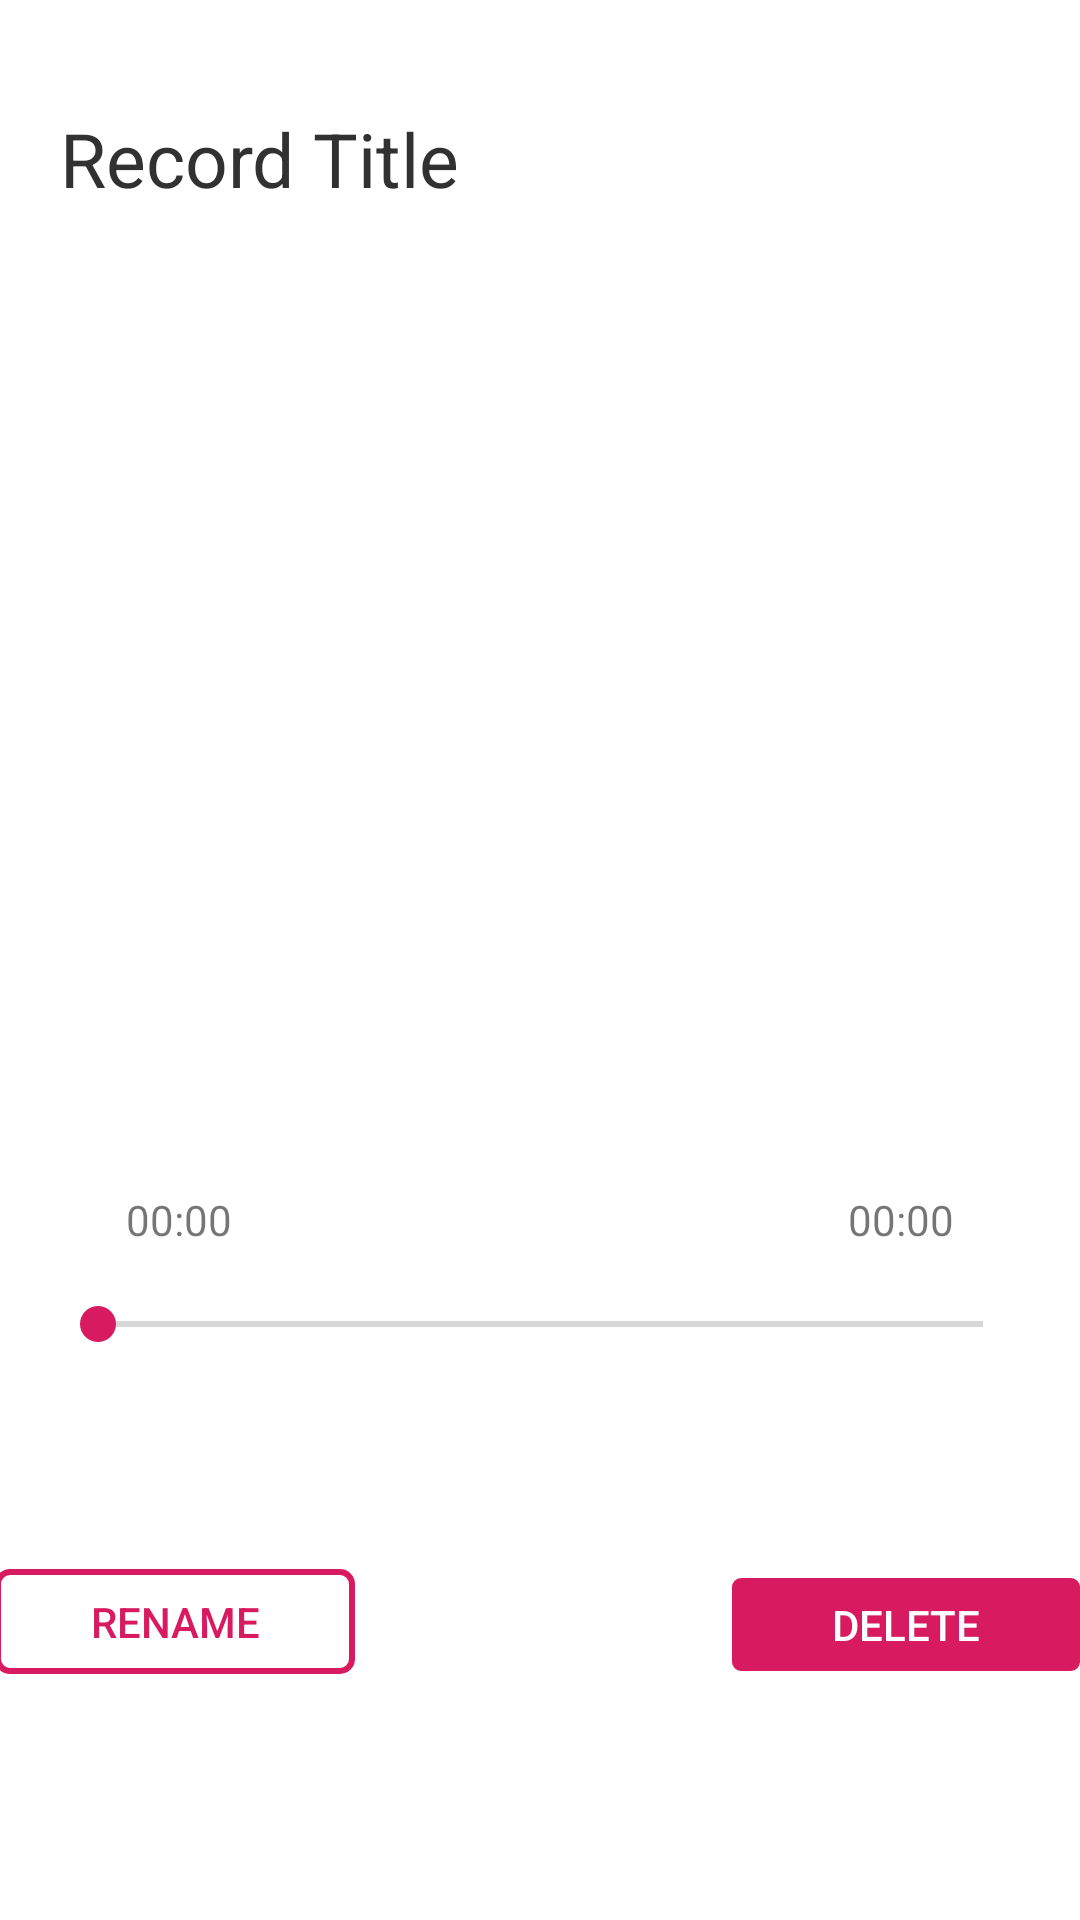

Write the Android layout XML for this screen, with the resource values it uses.
<!-- AndroidManifest.xml: application theme AppTheme -->
<!-- res/layout/activity_play_record.xml -->
<?xml version="1.0" encoding="utf-8"?>
<android.support.constraint.ConstraintLayout
    xmlns:android="http://schemas.android.com/apk/res/android"
    xmlns:app="http://schemas.android.com/apk/res-auto"
    xmlns:tools="http://schemas.android.com/tools"
    android:layout_width="match_parent"
    android:layout_height="match_parent"
    tools:context=".components.PlayRecordView">

    <TextView
        android:id="@+id/record_title"
        android:layout_width="293dp"
        android:layout_height="50dp"
        android:layout_marginStart="20dp"
        android:layout_marginTop="36dp"
        android:layout_marginEnd="50dp"
        android:layout_marginBottom="304dp"
        android:text="@string/record_title"
        android:textColor="@color/almost_black"
        android:textSize="25sp"
        app:layout_constraintBottom_toTopOf="@+id/record_duration"
        app:layout_constraintEnd_toEndOf="parent"
        app:layout_constraintHorizontal_bias="0.104"
        app:layout_constraintStart_toStartOf="parent"
        app:layout_constraintTop_toTopOf="parent"
        app:layout_constraintVertical_bias="0.0" />

    <Button
        android:id="@+id/play_pause_button"
        android:layout_width="70dp"
        android:layout_height="70dp"
        android:layout_marginTop="47dp"
        android:layout_marginBottom="169dp"
        android:background="@drawable/pause_button_shape"
        android:text=""
        android:textColor="@color/white"
        app:layout_constraintBottom_toBottomOf="parent"
        app:layout_constraintEnd_toEndOf="parent"
        app:layout_constraintStart_toStartOf="parent"
        app:layout_constraintTop_toBottomOf="@+id/record_seek" />

    <Button
        android:id="@+id/back_button"
        android:layout_width="60dp"
        android:layout_height="35dp"
        android:layout_marginStart="66dp"
        android:layout_marginTop="60dp"
        android:layout_marginEnd="45dp"
        android:layout_marginBottom="8dp"
        android:background="@drawable/ic_fast_rewind_black_24dp"
        android:text=""
        android:textColor="@color/white"
        app:layout_constraintBottom_toBottomOf="@+id/play_pause_button"
        app:layout_constraintEnd_toStartOf="@+id/play_pause_button"
        app:layout_constraintStart_toStartOf="parent"
        app:layout_constraintTop_toBottomOf="@+id/record_seek" />

    <Button
        android:id="@+id/next_button"
        android:layout_width="60dp"
        android:layout_height="35dp"
        android:layout_marginStart="44dp"
        android:layout_marginTop="60dp"
        android:layout_marginEnd="66dp"
        android:layout_marginBottom="8dp"
        android:background="@drawable/ic_fast_forward_black_24dp"
        android:text=""
        android:textColor="@color/white"
        app:layout_constraintBottom_toBottomOf="@+id/play_pause_button"
        app:layout_constraintEnd_toEndOf="parent"
        app:layout_constraintStart_toEndOf="@+id/play_pause_button"
        app:layout_constraintTop_toBottomOf="@+id/record_seek" />

    <SeekBar
        android:id="@+id/record_seek"
        android:layout_width="327dp"
        android:layout_height="23dp"
        android:layout_marginStart="39dp"
        android:layout_marginTop="420dp"
        android:layout_marginEnd="39dp"
        android:layout_marginBottom="8dp"
        app:layout_constraintBottom_toBottomOf="parent"
        app:layout_constraintEnd_toEndOf="parent"
        app:layout_constraintStart_toStartOf="parent"
        app:layout_constraintTop_toTopOf="parent"
        app:layout_constraintVertical_bias="0.053" />

    <Button
        android:id="@+id/rename_button"
        style="@style/Widget.AppCompat.Button.Borderless"
        android:layout_width="120dp"
        android:layout_height="35dp"
        android:layout_marginStart="55dp"
        android:layout_marginTop="8dp"
        android:layout_marginEnd="62dp"
        android:layout_marginBottom="82dp"
        android:background="@drawable/button_border"
        android:clickable="true"
        android:elevation="0dp"
        android:onClick="playPauseButtonClicked"
        android:text="@string/rename_button"
        android:textColor="@color/colorPrimary"
        app:layout_constraintBottom_toBottomOf="parent"
        app:layout_constraintEnd_toStartOf="@+id/delete_button"
        app:layout_constraintStart_toStartOf="parent"
        app:layout_constraintTop_toBottomOf="@+id/back_button"
        app:layout_constraintVertical_bias="1.0" />

    <Button
        android:id="@+id/delete_button"
        style="@style/Widget.AppCompat.Button.Borderless"
        android:layout_width="120dp"
        android:layout_height="35dp"
        android:layout_marginStart="62dp"
        android:layout_marginTop="75dp"
        android:layout_marginEnd="55dp"

        android:layout_marginBottom="81dp"
        android:background="@drawable/delete_button_border"
        android:clickable="true"
        android:elevation="0dp"
        android:text="@string/delete_button"
        android:textColor="@color/white"
        app:layout_constraintBottom_toBottomOf="parent"
        app:layout_constraintEnd_toEndOf="parent"
        app:layout_constraintStart_toEndOf="@+id/rename_button"
        app:layout_constraintTop_toBottomOf="@+id/next_button"
        app:layout_constraintVertical_bias="1.0" />

    <TextView
        android:id="@+id/record_time"
        android:layout_width="wrap_content"
        android:layout_height="wrap_content"
        android:layout_marginStart="42dp"
        android:layout_marginBottom="14dp"
        android:text="00:00"
        app:layout_constraintBottom_toTopOf="@+id/record_seek"
        app:layout_constraintStart_toStartOf="parent" />

    <TextView
        android:id="@+id/record_duration"
        android:layout_width="wrap_content"
        android:layout_height="wrap_content"
        android:layout_marginEnd="42dp"
        android:layout_marginBottom="14dp"
        android:text="00:00"
        app:layout_constraintBottom_toTopOf="@+id/record_seek"
        app:layout_constraintEnd_toEndOf="parent" />
</android.support.constraint.ConstraintLayout>
<!-- resources referenced by this layout -->
<resources>
  <color name="almost_black">#313131</color>
  <color name="colorPrimary">#D81B60</color>
  <color name="white">#FFF</color>
  <!-- drawable button_border (drawable) -->
  <?xml version="1.0" encoding="utf-8"?>
  <shape xmlns:android="http://schemas.android.com/apk/res/android"
      android:shape="rectangle">
      <solid android:color="@color/white"></solid>
      <size android:width="120dp"
          android:height="35dp"/>
      <corners android:radius="4dp" />
      <stroke android:width="6px" android:color="@color/colorPrimary" />
  </shape>
  <!-- drawable delete_button_border (drawable) -->
  <?xml version="1.0" encoding="utf-8"?>
  <shape xmlns:android="http://schemas.android.com/apk/res/android"
      android:shape="rectangle">
      <solid android:color="@color/colorPrimary"></solid>
      <size android:width="120dp"
          android:height="35dp"/>
      <corners android:radius="4dp" />
      <stroke android:width="6px" android:color="@color/white" />
  </shape>
  <!-- drawable ic_fast_forward_black_24dp (drawable) -->
  <vector android:height="24dp" android:tint="#D81B60"
      android:viewportHeight="24.0" android:viewportWidth="24.0"
      android:width="24dp" xmlns:android="http://schemas.android.com/apk/res/android">
      <path android:fillColor="#FF000000" android:pathData="M4,18l8.5,-6L4,6v12zM13,6v12l8.5,-6L13,6z"/>
  </vector>
  <!-- drawable ic_fast_rewind_black_24dp (drawable) -->
  <vector android:height="24dp" android:tint="#D81B60"
      android:viewportHeight="24.0" android:viewportWidth="24.0"
      android:width="24dp" xmlns:android="http://schemas.android.com/apk/res/android">
      <path android:fillColor="#FF000000" android:pathData="M11,18L11,6l-8.5,6 8.5,6zM11.5,12l8.5,6L20,6l-8.5,6z"/>
  </vector>
  <!-- drawable pause_button_shape (drawable) -->
  <vector android:height="24dp" android:tint="#FFF"
      android:viewportHeight="24.0" android:viewportWidth="24.0"
      android:width="24dp" xmlns:android="http://schemas.android.com/apk/res/android">
      <path android:fillColor="@color/colorPrimary" android:pathData="M6,19h4L10,5L6,5v14zM14,5v14h4L18,5h-4z"/>
  </vector>
  <string name="delete_button">Delete</string>
  <string name="record_title">Record Title</string>
  <string name="rename_button">Rename</string>
  <style name="AppTheme" parent="Theme.AppCompat.Light.NoActionBar">
          
          <item name="colorPrimary">@color/white</item>
          <item name="colorPrimaryDark">@color/almost_black</item>
          <item name="colorAccent">@color/colorPrimary</item>
          <item name="android:windowBackground">@color/white</item>
      </style>
</resources>
